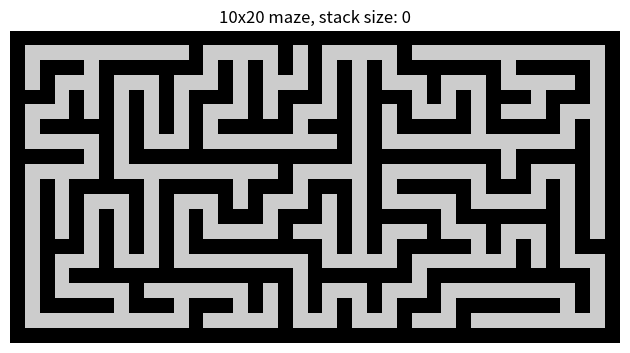
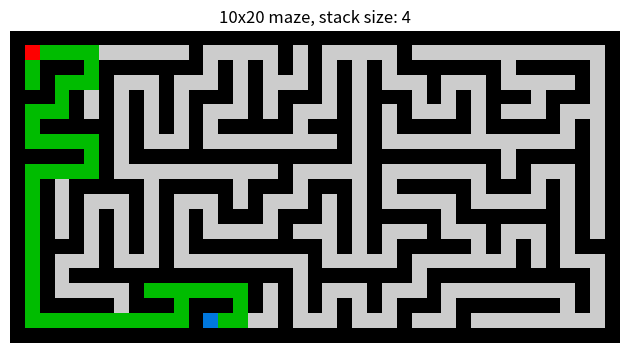

The matplotlib source for these figures, in order:
import random
import matplotlib.pyplot as plt

dfs = True

def scale(k): return 2 * k + 1
def get_elem(mem): return mem.pop() if dfs else mem.pop(0)

def create_maze(rows, cols, plot=False):
    visited = [[0] * cols for i in range(rows)]
    maze = [[0] * scale(cols) for i in range(scale(rows))]
    mem = []

    # show walls
    #for y in range(scale(rows)):
    #    for x in range(scale(cols)):
    #        if y % 2 == 1 and x % 2 == 1:
    #            maze[y][x] = 1

    start_y, start_x = (random.randrange(rows), random.randrange(cols))
    maze[scale(start_y)][scale(start_x)] = 1

    if plot:
        fig, ax = plt.subplots()
        ax.set_title(f'{rows}x{cols} maze, {"stack" if dfs else "queue"} size: {len(mem)}')
        ax.axis('off')
        plt.tight_layout()
        img = ax.imshow(maze, interpolation='nearest', cmap=plt.cm.nipy_spectral)
        plt.pause(0.0001)
        input('enter any key to start ...')

    mem.append((start_y, start_x, scale(start_y), scale(start_x)))

    while mem:
        y, x, y2, x2 = get_elem(mem)

        if visited[y][x]:
            if plot:
                ax.set_title(f'{rows}x{cols} maze, {"stack" if dfs else "queue"} size: {len(mem)}')
                img.set_data(maze)
                plt.pause(0.0001)
            continue

        maze[scale(y)][scale(x)] = maze[y2][x2] = 1
        visited[y][x] = 1

        if plot:
            ax.set_title(f'{rows}x{cols} maze, {"stack" if dfs else "queue"} size: {len(mem)}')
            img.set_data(maze)
            plt.pause(0.01)

        neighbors = [(y, max(0, x-1)), (y, min(cols-1, x+1)), (max(0, y-1), x), (min(rows-1, y+1), x)]
        random.shuffle(neighbors)
        for (yn, xn) in neighbors:
            if visited[yn][xn]:
                continue
            y2, x2 = (scale(max(y, yn)) - 1, scale(x)) if xn == x else (scale(y), scale(max(x, xn)) - 1)
            mem.append((yn, xn, y2, x2))

    if plot:
        plt.savefig(f'maze-{"dfs" if dfs else "bfs"}-gen.pdf', bbox_inches='tight', pad_inches=0.0)
        plt.show()

    return maze


def solve_maze(maze, rows, cols, start, goal, plot=False):
    h, w = rows, cols
    start_y, start_x = start
    goal_y, goal_x = goal
    maze[scale(start_y)][scale(start_x)] = .85
    maze[scale(goal_y)][scale(goal_x)] = .25
    visited = set()
    mem = []

    if plot:
        fig, ax = plt.subplots()
        ax.set_title(f'{rows}x{cols} maze, {"stack" if dfs else "queue"} size: {len(mem)}')
        ax.axis('off')
        plt.tight_layout()
        img = ax.imshow(maze, interpolation='nearest', cmap=plt.cm.nipy_spectral)
        plt.pause(0.0001)
        input('enter any key to start ...')

    mem.append((start_y, start_x, scale(start_y), scale(start_x)))

    while mem:
        y, x, y2, x2 = get_elem(mem)
        if (y, x) in visited:
            continue
        if x != start_x or y != start_y:
            maze[scale(y)][scale(x)] = maze[y2][x2] = .5
        visited.add((y, x))

        if plot:
            ax.set_title(f'{rows}x{cols} maze, {"stack" if dfs else "queue"} size: {len(mem)}')
            img.set_data(maze)
            plt.pause(0.01)

        neighbors = []
        if maze[scale(y)][scale(x) - 1] > 0: neighbors.append((y, max(0, x-1)))
        if maze[scale(y)][scale(x) + 1] > 0: neighbors.append((y, min(cols-1, x+1)))
        if maze[scale(y) - 1][scale(x)] > 0: neighbors.append((max(0, y-1), x))
        if maze[scale(y) + 1][scale(x)] > 0: neighbors.append((min(rows-1, y+1), x))
        random.shuffle(neighbors)
        for (yn, xn) in neighbors:
            if (yn, xn) in visited:
                continue
            if xn == goal_x and yn == goal_y:
                y2, x2 = (scale(max(y, yn)) - 1, scale(x)) if xn == x else (scale(y), scale(max(x, xn)) - 1)
                maze[y2][x2] = .5
                if plot:
                    ax.set_title(f'{rows}x{cols} maze, {"stack" if dfs else "queue"} size: {len(mem)}')
                    img.set_data(maze)
                    plt.pause(0.0001)
                    plt.savefig(f'maze-{"dfs" if dfs else "bfs"}-solve.pdf', bbox_inches='tight', pad_inches=0.0)
                    plt.show()
                return

            y2, x2 = (scale(max(y, yn)) - 1, scale(x)) if xn == x else (scale(y), scale(max(x, xn)) - 1)
            mem.append((yn, xn, y2, x2))


maze = create_maze(10, 20, True)
solve_maze(maze, 10, 20, (0, 0), (9, 6), True)
